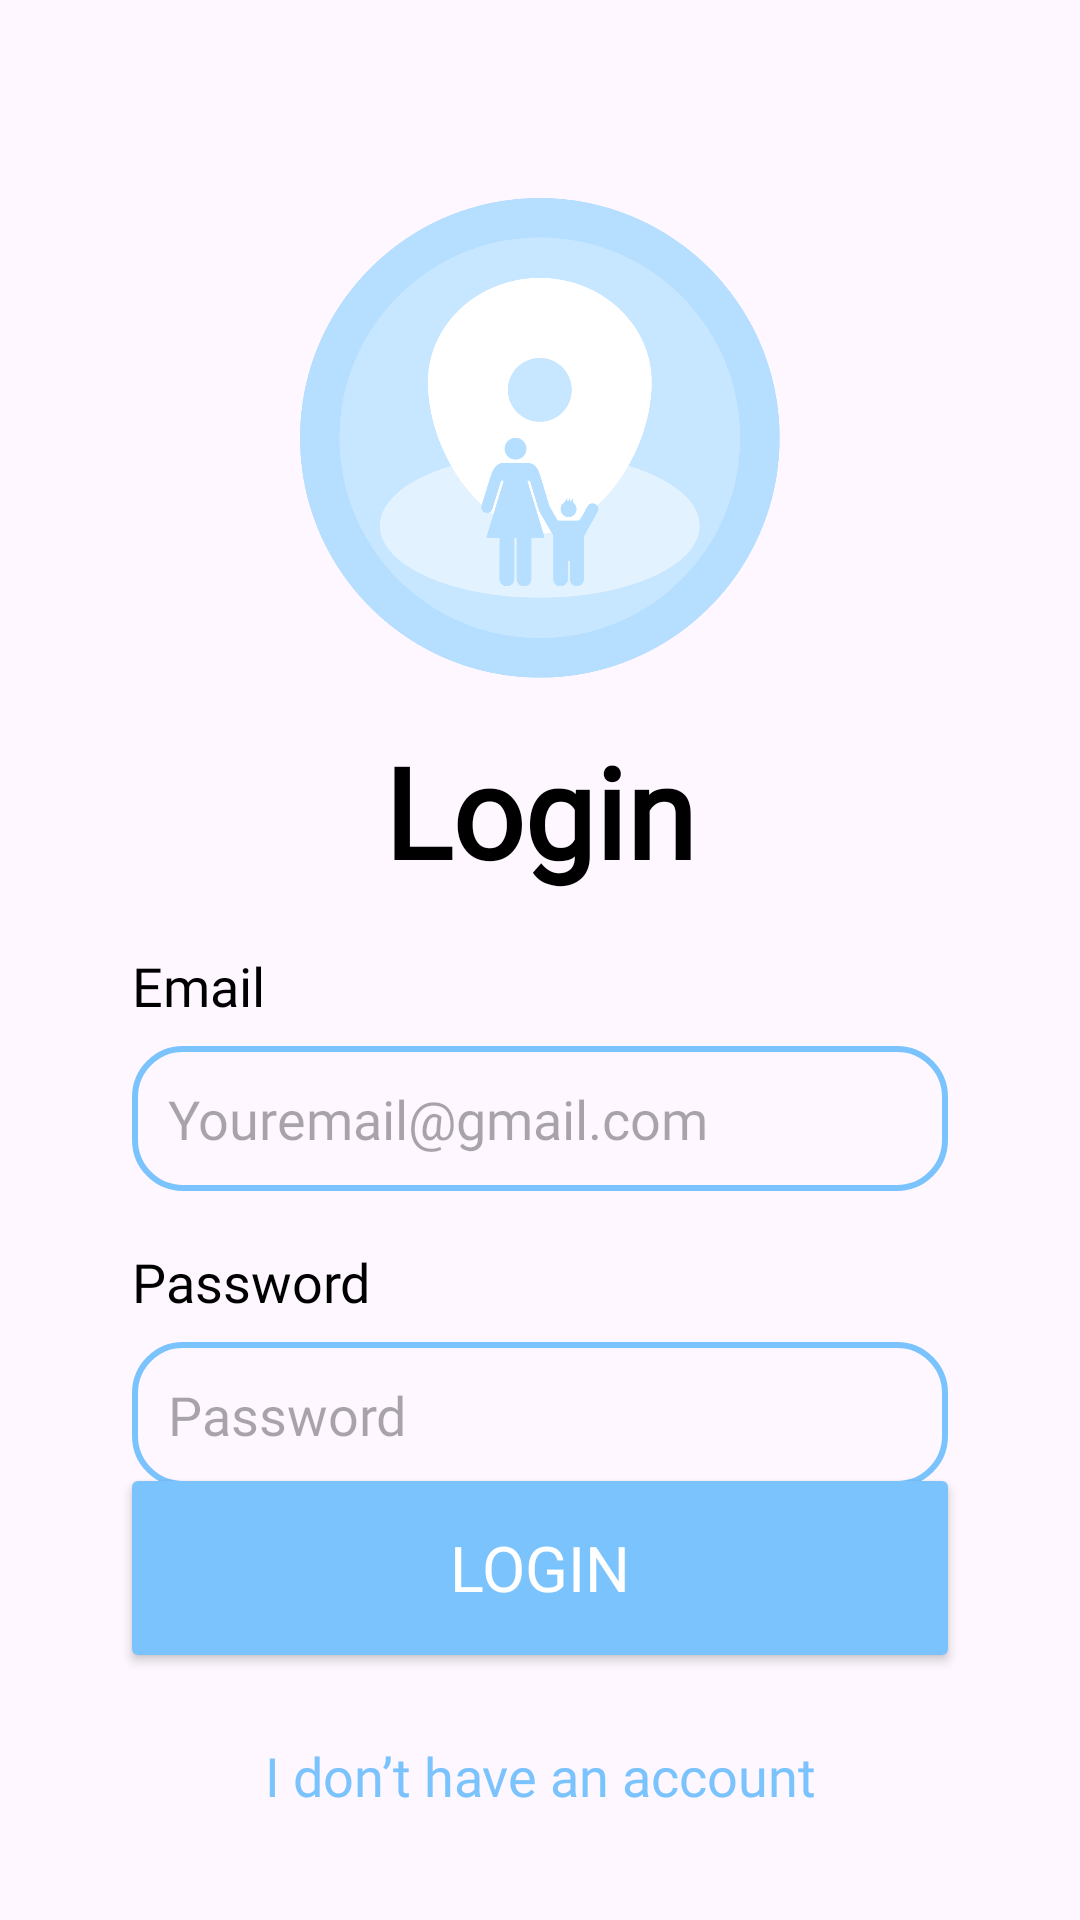

The Android layout XML behind this screen, and the referenced resources:
<!-- AndroidManifest.xml: application theme Theme.DOSLocator -->
<!-- res/layout/activity_login.xml -->
<?xml version="1.0" encoding="utf-8"?>
<androidx.constraintlayout.widget.ConstraintLayout xmlns:android="http://schemas.android.com/apk/res/android"
    xmlns:app="http://schemas.android.com/apk/res-auto"
    xmlns:tools="http://schemas.android.com/tools"
    android:id="@+id/main"
    android:layout_width="match_parent"
    android:layout_height="match_parent"
    tools:context=".LoginActivity"

    android:padding="16dp"

    >
    <ImageView
        android:id="@+id/logoImage"
        android:layout_width="160dp"
        android:layout_height="160dp"

        android:layout_centerInParent="true"
        android:layout_marginTop="50dp"
        android:src="@drawable/logo_app"
        app:layout_constraintEnd_toEndOf="parent"
        app:layout_constraintStart_toStartOf="parent"
        app:layout_constraintTop_toTopOf="parent" />

    <TextView
        android:id="@+id/textView2"
        android:layout_width="match_parent"
        android:layout_height="wrap_content"

        android:layout_marginTop="16dp"

        android:gravity="center"
        android:text="Login"
        android:textColor="@color/black"
        android:fontFamily="@font/inter_bold"

        android:textSize="42sp"


        android:textStyle="bold"
        app:layout_constraintTop_toBottomOf="@+id/logoImage"></TextView>

    <Button
        android:layout_marginBottom="18dp"

        android:id="@+id/button_login"
        android:layout_width="280dp"
        android:layout_height="70dp"
        android:backgroundTint="#7BC3FD"

        android:fontFamily="@font/inter_bold"
        android:padding="10dp"

        android:text="LOGIN"
        android:textColor="#FFFFFF"

        android:textSize="21sp"

        app:layout_constraintBottom_toTopOf="@+id/text_alreadyHaveAnAccount"
        app:layout_constraintEnd_toEndOf="parent"
        app:layout_constraintStart_toStartOf="parent">

    </Button>

    <TextView
        android:id="@+id/text_alreadyHaveAnAccount"
        android:layout_width="match_parent"
        android:layout_height="wrap_content"

        android:fontFamily="@font/inter_regular"

        android:layout_marginBottom="16dp"

        android:padding="4dp"
        android:textSize="18sp"
        android:text="I don’t have an account"
        android:gravity="center"
        android:textColor="#7BC3FD"

        app:layout_constraintBottom_toBottomOf="parent"
        app:layout_constraintEnd_toEndOf="parent"
        app:layout_constraintStart_toStartOf="parent">

    </TextView>

    <LinearLayout
        android:id="@+id/linearLayout"
        android:layout_width="match_parent"
        android:layout_height="wrap_content"

        android:layout_marginTop="18dp"

        android:orientation="vertical"
        app:layout_constraintEnd_toEndOf="parent"
        app:layout_constraintStart_toStartOf="parent"
        app:layout_constraintTop_toBottomOf="@+id/textView2"

        android:paddingRight="28dp"
        android:paddingLeft="28dp"

        >

        <TextView
            android:layout_width="match_parent"
            android:layout_height="wrap_content"

            android:fontFamily="@font/inter_bold"
            android:text="Email"
            android:textColor="@color/black"
            android:textSize="18sp"

            >

        </TextView>

        <EditText
            android:id="@+id/editText_email"
            android:layout_width="match_parent"
            android:layout_height="wrap_content"
            android:layout_marginTop="8dp"

            android:background="@drawable/rounded_box_input_blue"
            android:fontFamily="@font/inter_regular"

            android:hint="Youremail@gmail.com"

            android:inputType="textEmailAddress"
            android:padding="12dp">

        </EditText>

    </LinearLayout>


    <LinearLayout

        android:id="@+id/linearLayout7"
        android:layout_width="match_parent"
        android:layout_height="wrap_content"

        android:layout_marginTop="18dp"

        android:orientation="vertical"
        app:layout_constraintEnd_toEndOf="parent"
        app:layout_constraintStart_toStartOf="parent"
        app:layout_constraintTop_toBottomOf="@+id/linearLayout"

        android:paddingRight="28dp"
        android:paddingLeft="28dp"

        >

        <TextView
            android:layout_width="match_parent"
            android:layout_height="wrap_content"

            android:fontFamily="@font/inter_bold"
            android:text="Password"
            android:textColor="@color/black"
            android:textSize="18sp">

        </TextView>

        <EditText
            android:id="@+id/editText_password"

            android:layout_width="match_parent"
            android:layout_height="wrap_content"
            android:layout_marginTop="8dp"

            android:background="@drawable/rounded_box_input_blue"
            android:fontFamily="@font/inter_regular"

            android:hint="Password"

            android:inputType="textEmailAddress"
            android:padding="12dp">

        </EditText>

    </LinearLayout>


</androidx.constraintlayout.widget.ConstraintLayout>
<!-- resources referenced by this layout -->
<resources>
  <color name="black">#FF000000</color>
  <!-- drawable logo_app: png bitmap (drawable, 64362 bytes) -->
  <!-- drawable rounded_box_input_blue (drawable) -->
  <shape xmlns:android="http://schemas.android.com/apk/res/android">
      <corners android:radius="16dp" />
      <stroke
          android:width="2dp"
          android:color="#7BC3FD" />
      <padding
          android:left="8dp"
          android:top="8dp"
          android:right="8dp"
          android:bottom="8dp" />
  </shape>
  <style name="Theme.DOSLocator" parent="Base.Theme.DOSLocator" />
  <style name="Base.Theme.DOSLocator" parent="Theme.Material3.DayNight.NoActionBar">
          
          
      </style>
</resources>
